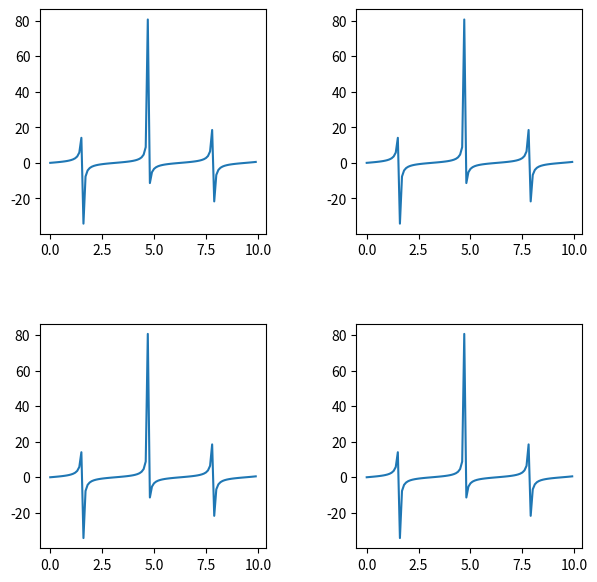

Reproduce this figure in Python.
# importing required libraries
import matplotlib.pyplot as plt
import numpy as np

# setting different parameters to adjust each grid
fig, ax = plt.subplots(nrows=2, ncols=2, figsize=(7, 7),
					gridspec_kw={
						'width_ratios': [3, 3],
						'height_ratios': [3, 3],
					'wspace': 0.4,
					'hspace': 0.4})


# initializing x,y axis value
x = np.arange(0, 10, 0.1)
y = np.tan(x)

# ax[0][0] will take 0th position in
# geometry(Grid we created for subplots)
ax[0][0].plot(x, y)

# ax[0][0] will take 0th position in
# geometry(Grid we created for subplots)
ax[0][1].plot(x, y)

# ax[0][0] will take 0th position in
# geometry(Grid we created for subplots)
ax[1][0].plot(x, y)

# ax[0][0] will take 0th position in
# geometry(Grid we created for subplots)
ax[1][1].plot(x, y)

plt.show()
